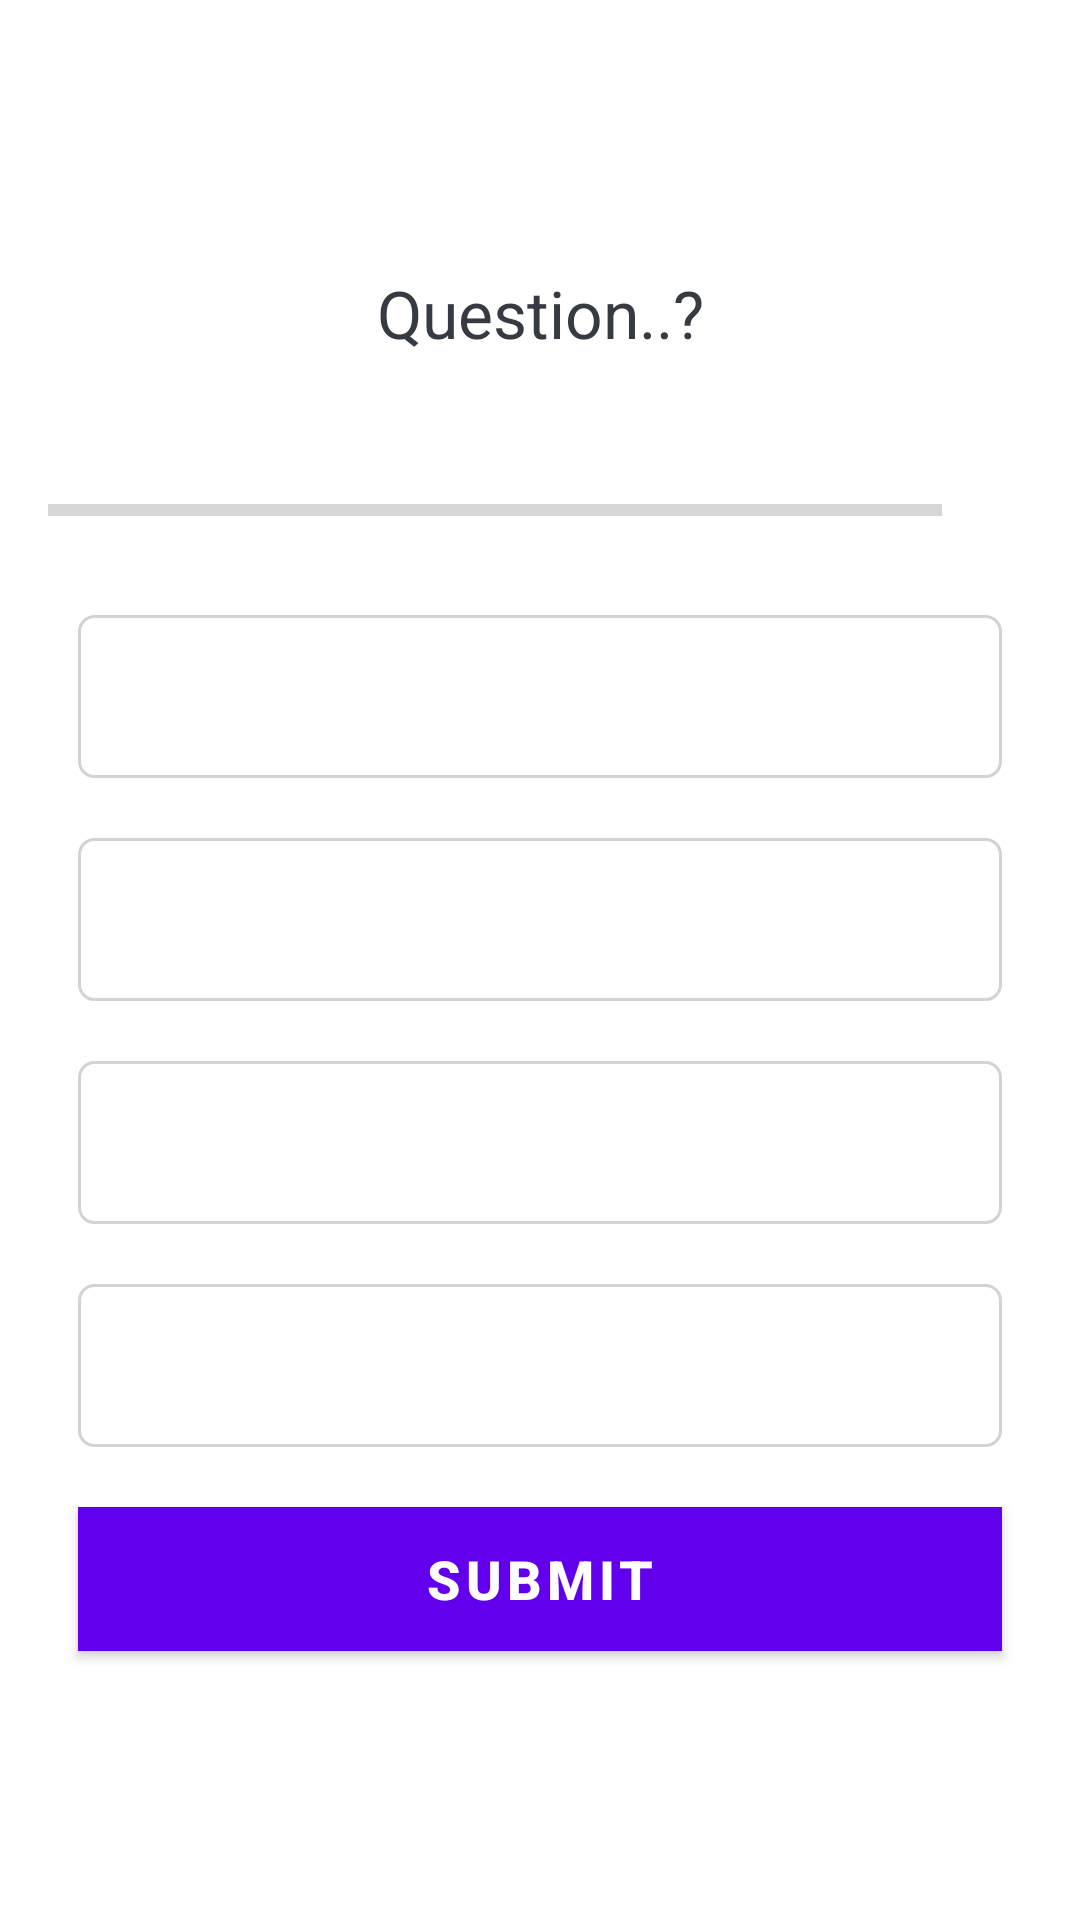

Layout XML and referenced resources for this Android screen:
<!-- AndroidManifest.xml: application theme Theme.EQuizz -->
<!-- res/layout/activity_quiz_questions.xml -->
<?xml version="1.0" encoding="utf-8"?>
<ScrollView xmlns:android="http://schemas.android.com/apk/res/android"
    xmlns:app="http://schemas.android.com/apk/res-auto"
    xmlns:tools="http://schemas.android.com/tools"
    android:layout_width="match_parent"
    android:layout_height="match_parent"
    android:fillViewport="true"
    tools:context=".QuizQuestionsActivity">
    <LinearLayout
        android:layout_width="match_parent"
        android:layout_height="wrap_content"
        android:orientation="vertical"
        android:gravity="center"
        android:padding="16dp"
        >

        <TextView
            android:id="@+id/tv_question"
            android:layout_width="match_parent"
            android:layout_height="wrap_content"
            android:layout_margin="10dp"
            android:gravity="center"
            android:text="Question..?"
            android:textColor="#363A43"
            android:textSize="22sp" />

        <LinearLayout
            android:id="@+id/ll_progress_details"
            android:layout_width="match_parent"
            android:layout_height="wrap_content"
            android:layout_marginTop="16dp"
            android:gravity="center_vertical"
            android:orientation="horizontal">
            <ProgressBar
                android:id="@+id/progressBar"
                style="?android:progressBarStyleHorizontal"
                android:layout_width="0dp"
                android:layout_height="wrap_content"
                android:layout_weight="1"
                android:max="10"
                android:minHeight="50dp"
                android:progress="0"
                android:indeterminate="false"/>
            <TextView
                android:id="@+id/tv_progress"
                android:layout_width="wrap_content"
                android:layout_height="wrap_content"
                android:gravity="center"
                android:padding="15dp"
                android:textColor="#757575"
                android:textSize="14sp"
                tools:text="0/10"/>


        </LinearLayout>
        <TextView
            android:id="@+id/tv_option_one"
            android:layout_width="match_parent"
            android:layout_height="wrap_content"
            android:layout_margin="10dp"
            android:background="@drawable/default_option_border_bg"
            android:gravity="center"
            android:padding="15dp"
            android:textColor="#757575"
            android:textSize="18sp"
            tools:text="Apple"/>
        <TextView
            android:id="@+id/tv_option_two"
            android:layout_width="match_parent"
            android:layout_height="wrap_content"
            android:layout_margin="10dp"
            android:background="@drawable/default_option_border_bg"
            android:gravity="center"
            android:padding="15dp"
            android:textColor="#757575"
            android:textSize="18sp"
            tools:text="Apple"/>
        <TextView
            android:id="@+id/tv_option_three"
            android:layout_width="match_parent"
            android:layout_height="wrap_content"
            android:layout_margin="10dp"
            android:background="@drawable/default_option_border_bg"
            android:gravity="center"
            android:padding="15dp"
            android:textColor="#757575"
            android:textSize="18sp"
            tools:text="Apple"/>
        <TextView
            android:id="@+id/tv_option_four"
            android:layout_width="match_parent"
            android:layout_height="wrap_content"
            android:layout_margin="10dp"
            android:background="@drawable/default_option_border_bg"
            android:gravity="center"
            android:padding="15dp"
            android:textColor="#757575"
            android:textSize="18sp"
            tools:text="Apple"/>
        <Button
            android:id="@+id/btn_submit"
            android:layout_width="match_parent"
            android:layout_height="wrap_content"
            android:layout_margin="10dp"
            android:background="@color/purple_500"
            android:text="SUBMIT"
            android:textColor="@android:color/white"
            android:textSize="18sp"
            android:textStyle="bold"/>

    </LinearLayout>

</ScrollView>
<!-- resources referenced by this layout -->
<resources>
  <!-- drawable default_option_border_bg (drawable) -->
  <?xml version="1.0" encoding="utf-8"?>
  <shape xmlns:android="http://schemas.android.com/apk/res/android"
      android:shape="rectangle">
      <stroke
          android:width="1dp"
          android:color="#D3D3D3"/>
      <solid
          android:color="@android:color/white"/>
      <corners
          android:radius="5dp"/>
  
  
  </shape>
  <style name="Theme.EQuizz" parent="Theme.MaterialComponents.DayNight.DarkActionBar">
          
          <item name="colorPrimary">@color/purple_500</item>
          <item name="colorPrimaryVariant">@color/purple_700</item>
          <item name="colorOnPrimary">@color/white</item>
          
          <item name="colorSecondary">@color/teal_200</item>
          <item name="colorSecondaryVariant">@color/teal_700</item>
          <item name="colorOnSecondary">@color/black</item>
          
          <item name="android:statusBarColor" tools:targetApi="l">?attr/colorPrimaryVariant</item>
          
      </style>
  <!-- not gathered from this repository: default colours our renderer supplied (Android Studio template values) -->
  <color name="purple_500">#FF6200EE</color>
  <color name="purple_700">#FF3700B3</color>
  <color name="teal_200">#FF03DAC5</color>
  <color name="teal_700">#FF018786</color>
  <color name="black">#FF000000</color>
  <color name="white">#FFFFFFFF</color>
</resources>
